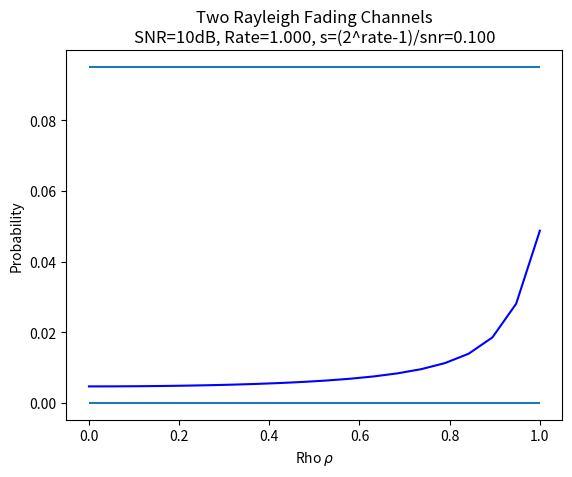

The matplotlib source for this figure:
import numpy as np
from scipy import stats
from scipy import special
import matplotlib.pyplot as plt

def pdf_single_var(s, rho, t):
    return 1./(1-rho)*np.exp(-(s+rho*t)/(1-rho))*special.i0(2*np.sqrt(s*rho*t)/(1-rho))

def pdf_multi_var(s, rho, t, n_channels=2):
    _a_l = np.sqrt(n_channels*rho*t)
    _part1 = s**((n_channels-1)/2)/((1-rho)*_a_l**(n_channels-1))
    _part2 = np.exp(-(s+_a_l**2)/(1-rho))
    _part3 = special.iv(n_channels-1, 2*_a_l*np.sqrt(s)/(1-rho))
    return _part1*_part2*_part3

def cdf_multi_var(s, rho, t, n_channels=2):
    _a_l = np.sqrt(n_channels*rho*t)
    df = 2*n_channels
    _var = (1-rho)/2
    rv_ncx2 = stats.ncx2(df=df, nc=_a_l**2/_var, scale=_var)
    return rv_ncx2.cdf(s)

def integrand_cdf_multi_var(t, s, rho, n_channels=2):
    _a_l = np.sqrt(n_channels*rho*t)
    df = 2*n_channels
    _var = (1-rho)/2
    rv_ncx2 = stats.ncx2(df=df, nc=_a_l**2/_var, scale=_var)
    return rv_ncx2.cdf(s)

def single_channel(N, rho, x0, y0):
    x = stats.norm(scale=np.sqrt(.5)).rvs(N)
    y = stats.norm(scale=np.sqrt(.5)).rvs(N)
    z = np.sqrt(1-rho)*x + np.sqrt(rho)*x0 + 1j*(np.sqrt(1-rho)*y+np.sqrt(rho)*y0)
    abs_z = np.abs(z)**2
    return abs_z

def copula_lower_bound(s, lam_x=1, lam_y=1):
    alpha_x = 1./lam_x
    alpha_y = 1./lam_y
    k = (alpha_x+alpha_y)*np.log(alpha_x+alpha_y) - alpha_x*np.log(alpha_x) - alpha_y*np.log(alpha_y)
    return np.maximum(1.-np.exp(-(s-k)/(alpha_x+alpha_y)), 0)

def copula_upper_bound(s, lam_x=1, lam_y=1):
    alpha_x = 1./lam_x
    alpha_y = 1./lam_y
    lam = 1./np.maximum(alpha_x, alpha_y)
    return stats.expon(scale=1./lam).cdf(s)

def main(snr_db=0, rate=1):
    snr = 10**(snr_db/10.)
    s = (2**rate-1)/snr
    # Copula-based bounds
    upper = copula_upper_bound(s)
    lower = copula_lower_bound(s)
    print("Upper Bound: {}\nLower Bound: {}".format(upper, lower))

    # Monte Carlo
    N = 50000
    n_channels = 2
    rho = np.linspace(0, 1, 20)
    prob = []
    x0 = stats.norm(scale=np.sqrt(.5)).rvs(N)
    y0 = stats.norm(scale=np.sqrt(.5)).rvs(N)
    t = x0**2 + y0**2
    #t = stats.expon(scale=1).rvs(N)
    for _rho in rho:
        if _rho == 1.:
            _prob = stats.expon(scale=2).cdf(s)
        else:
            _cdf = cdf_multi_var(s, _rho, t, n_channels)
            _prob = np.mean(_cdf)
        prob.append(_prob)
        print("Rho: {:.3f}\tProb: {:.7f}".format(_rho, _prob))
    plt.plot(rho, prob, 'b-')
    plt.hlines(lower, min(rho), max(rho))
    plt.hlines(upper, min(rho), max(rho))
    plt.xlabel("Rho $\\rho$")
    plt.ylabel("Probability")
    plt.title("Two Rayleigh Fading Channels\nSNR={}dB, Rate={:.3f}, s=(2^rate-1)/snr={:.3f}".format(snr_db, rate, s))

def check_ncx2_dist(pdf=False):
    N = 10000
    x0 = 1.2
    y0 = .5
    rho = .9
    n_channels = 2
    abs_z = [single_channel(N, rho, x0, y0) for i in range(n_channels)]
    sum_abs_z = np.sum(abs_z, axis=0)
    s = np.linspace(0, np.max(sum_abs_z), 75)
    if pdf:
        #_pdf = pdf_single_var(s, rho, x0**2+y0**2)
        _pdf = pdf_multi_var(s, rho, x0**2+y0**2, n_channels)
        plt.hist(sum_abs_z, bins=50, density=True)
        plt.plot(s, _pdf, 'r-')
    else:
        _cdf = cdf_multi_var(s, rho, x0**2+y0**2, n_channels)
        plt.hist(sum_abs_z, bins=150, density=True, cumulative=True)
        plt.plot(s, _cdf, 'r-')

if __name__ == "__main__":
    main(snr_db=10, rate=1)
    #check_ncx2_dist()
    plt.show()
